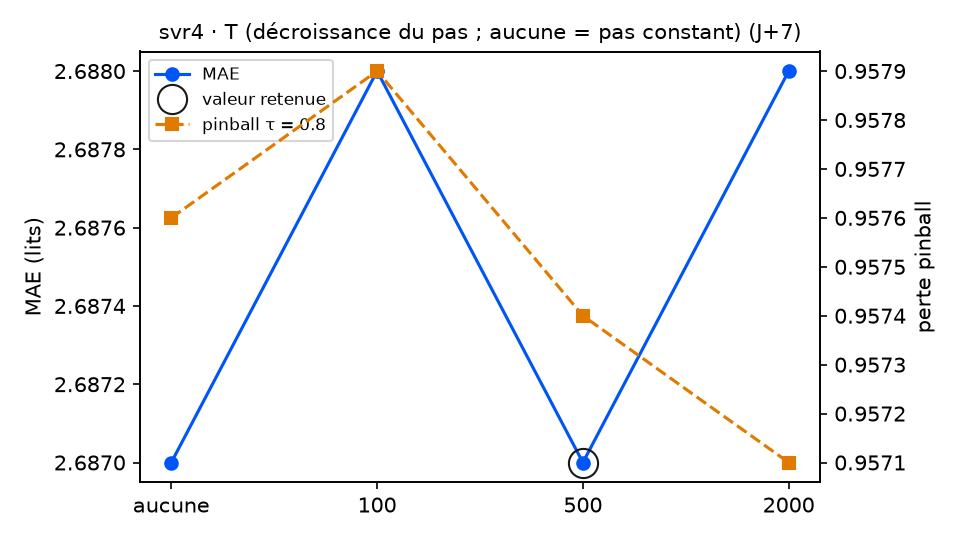

The data file committed next to this chart (first rows):
variante; MAE; RMSE; biais; pinball τ=0.8; couverture 90 %; temps (s); DM p (pinball τ=0.8); p Holm; vs choix retenu
decroissance = aucune; 2.687; 3.306; -0.12; 0.9576; 89.3; 9.4; 0.3938; 0.5294; équivalent
decroissance = 100; 2.688; 3.306; -0.122; 0.9579; 89.3; 9.9; 0.2647; 0.5294; équivalent
decroissance = 500 (retenu); 2.687; 3.306; -0.123; 0.9574; 89.3; 10.4; ; ; — choix retenu
decroissance = 2000; 2.688; 3.306; -0.122; 0.9571; 89.3; 11.8; 0.0804; 0.2412; équivalent
